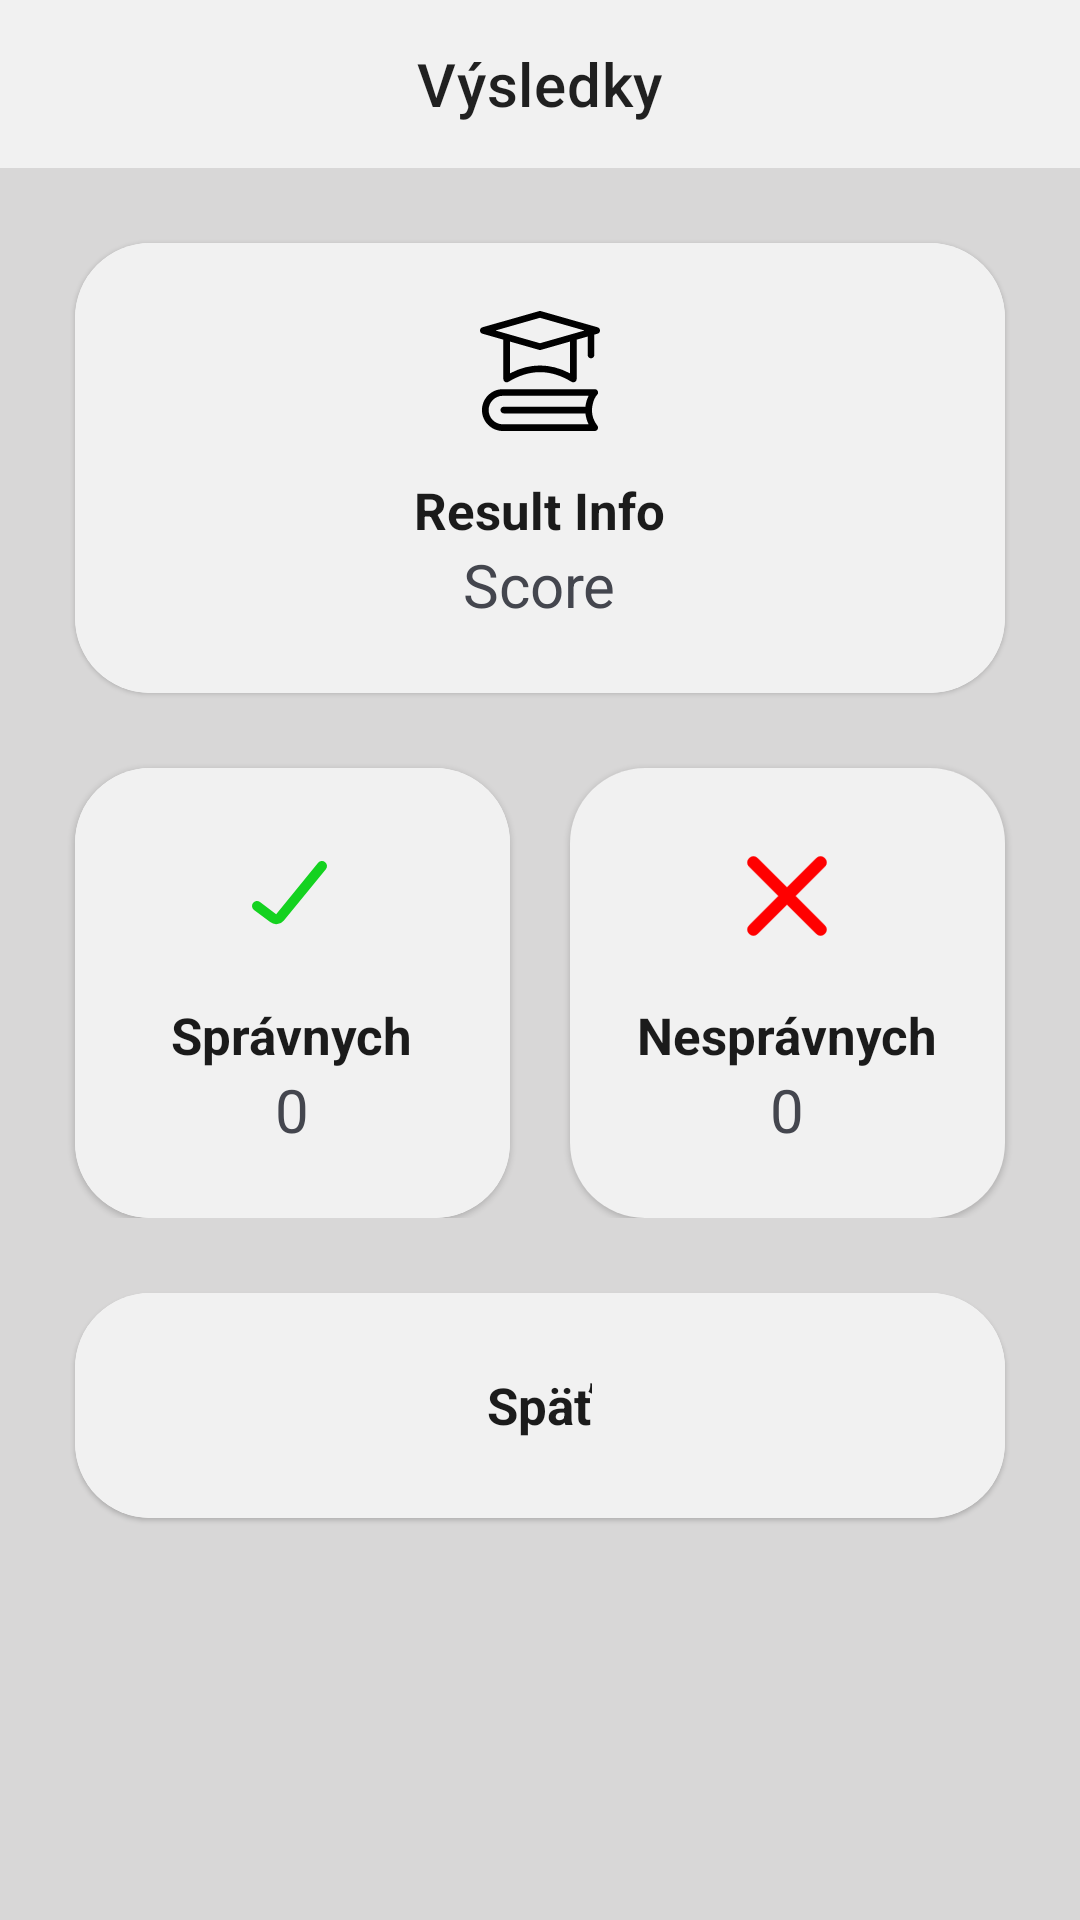

This screen was rendered from an Android layout file. Write that file and the resources it references.
<!-- AndroidManifest.xml: application theme Theme.BakalarskaPraca -->
<!-- res/layout/activity_result.xml -->
<?xml version="1.0" encoding="utf-8"?>
<LinearLayout xmlns:android="http://schemas.android.com/apk/res/android"
    xmlns:app="http://schemas.android.com/apk/res-auto"
    xmlns:tools="http://schemas.android.com/tools"
    style="@style/ResultBackground"
    android:layout_width="match_parent"
    android:layout_height="match_parent"
    android:orientation="vertical"
    tools:context=".ResultActivity">

    <com.google.android.material.appbar.AppBarLayout
        android:id="@+id/appbar"
        android:layout_width="match_parent"
        android:layout_height="?attr/actionBarSize"
        android:elevation="0dp">

        <com.google.android.material.appbar.MaterialToolbar
            style="@style/TextStyle"
            android:layout_width="match_parent"
            android:layout_height="match_parent"
            app:title="Výsledky"
            app:titleCentered="true" />
    </com.google.android.material.appbar.AppBarLayout>

    <com.google.android.material.card.MaterialCardView
        android:layout_width="match_parent"
        android:layout_height="wrap_content"
        android:layout_marginStart="25dp"
        android:layout_marginTop="25dp"
        android:layout_marginEnd="25dp"
        app:cardCornerRadius="25dp"
        app:strokeWidth="0dp">

        <LinearLayout
            style="@style/ResultCards"
            android:layout_width="match_parent"
            android:layout_height="150dp"
            android:gravity="center"
            android:orientation="vertical">

            <ImageView
                android:id="@+id/resultImage"
                android:layout_width="40dp"
                android:layout_height="40dp"
                android:backgroundTint="@android:color/transparent"
                android:src="@drawable/study_icon" />

            <TextView
                android:id="@+id/resultInfo"
                style="@style/TextStyle"
                android:layout_width="wrap_content"
                android:layout_height="wrap_content"
                android:layout_marginTop="15dp"
                android:backgroundTint="@android:color/transparent"
                android:text="Result Info"
                android:textSize="17sp"
                android:textStyle="bold" />

            <TextView
                android:id="@+id/resultScore"
                style="@style/TextSecondaryStyle"
                android:layout_width="wrap_content"
                android:layout_height="wrap_content"
                android:backgroundTint="@android:color/transparent"
                android:text="Score"
                android:textSize="20sp" />
        </LinearLayout>
    </com.google.android.material.card.MaterialCardView>

    <LinearLayout
        android:layout_width="match_parent"
        android:layout_height="wrap_content"
        android:backgroundTint="@android:color/transparent"
        android:orientation="horizontal"
        android:weightSum="2">

        <com.google.android.material.card.MaterialCardView
            style="@style/ResultCards"
            android:layout_width="0dp"
            android:layout_height="match_parent"
            android:layout_marginStart="25dp"
            android:layout_marginTop="25dp"
            android:layout_marginEnd="10dp"
            android:layout_weight="1"
            app:cardCornerRadius="25dp"
            app:strokeWidth="0dp">

            <LinearLayout
                style="@style/ResultCards"
                android:layout_width="match_parent"
                android:layout_height="match_parent"
                android:gravity="center"
                android:orientation="vertical">

                <ImageView
                    android:layout_width="40dp"
                    android:layout_height="40dp"
                    android:backgroundTint="@android:color/transparent"
                    android:src="@drawable/done_icon" />

                <TextView
                    style="@style/TextStyle"
                    android:layout_width="wrap_content"
                    android:layout_height="wrap_content"
                    android:layout_marginTop="15dp"
                    android:backgroundTint="@android:color/transparent"
                    android:text="@string/Correct"
                    android:textSize="17sp"
                    android:textStyle="bold" />

                <TextView
                    android:id="@+id/correctScore"
                    style="@style/TextSecondaryStyle"
                    android:layout_width="wrap_content"
                    android:layout_height="wrap_content"
                    android:backgroundTint="@android:color/transparent"
                    android:text="0"
                    android:textSize="20sp" />
            </LinearLayout>

        </com.google.android.material.card.MaterialCardView>

        <com.google.android.material.card.MaterialCardView
            android:layout_width="0dp"
            android:layout_height="match_parent"
            android:layout_marginStart="10dp"
            android:layout_marginTop="25dp"
            android:layout_marginEnd="25dp"
            android:layout_weight="1"
            app:cardBackgroundColor="@color/card_background"
            app:cardCornerRadius="25dp"
            app:strokeWidth="0dp">

            <LinearLayout
                style="@style/ResultCards"
                android:layout_width="match_parent"
                android:layout_height="150dp"
                android:gravity="center"
                android:orientation="vertical">

                <ImageView
                    android:layout_width="40dp"
                    android:layout_height="40dp"
                    android:backgroundTint="@android:color/transparent"
                    android:src="@drawable/wrong_icon" />

                <TextView
                    style="@style/TextStyle"
                    android:layout_width="wrap_content"
                    android:layout_height="wrap_content"
                    android:layout_marginTop="15dp"
                    android:backgroundTint="@android:color/transparent"
                    android:text="@string/Wrong"
                    android:textSize="17sp"
                    android:textStyle="bold" />

                <TextView
                    android:id="@+id/wrongScore"
                    style="@style/TextSecondaryStyle"
                    android:layout_width="wrap_content"
                    android:layout_height="wrap_content"
                    android:backgroundTint="@android:color/transparent"
                    android:text="0"
                    android:textSize="20sp" />
            </LinearLayout>
        </com.google.android.material.card.MaterialCardView>
    </LinearLayout>

    <com.google.android.material.card.MaterialCardView
        android:id="@+id/returnHome"
        android:layout_width="match_parent"
        android:layout_height="wrap_content"
        android:layout_marginStart="25dp"
        android:layout_marginTop="25dp"
        android:layout_marginEnd="25dp"
        app:cardCornerRadius="25dp"
        app:strokeWidth="0dp">

        <LinearLayout
            style="@style/ResultCards"
            android:layout_width="match_parent"
            android:layout_height="75dp"
            android:gravity="center"
            android:orientation="vertical">

            <TextView
                android:id="@+id/resultTextview"
                style="@style/TextStyle"
                android:layout_width="wrap_content"
                android:layout_height="wrap_content"
                android:backgroundTint="@android:color/transparent"
                android:text="@string/returnFromTests"
                android:textSize="17sp"
                android:textStyle="bold" />
        </LinearLayout>
    </com.google.android.material.card.MaterialCardView>

</LinearLayout>
<!-- resources referenced by this layout -->
<resources>
  <color name="card_background">#BBB9B9</color>
  <!-- drawable done_icon (drawable) -->
  <vector xmlns:android="http://schemas.android.com/apk/res/android"
      android:width="64dp"
      android:height="64dp"
      android:viewportWidth="24"
      android:viewportHeight="24">
    <path
        android:pathData="M5,14L8.233,16.425C8.662,16.746 9.268,16.673 9.607,16.258L18,6"
        android:strokeWidth="2"
        android:fillColor="#00000000"
        android:strokeColor="#14d220"
        android:strokeLineCap="round"/>
  </vector>
  <!-- drawable wrong_icon (drawable) -->
  <vector xmlns:android="http://schemas.android.com/apk/res/android"
      android:width="64dp"
      android:height="64dp"
      android:viewportWidth="200"
      android:viewportHeight="200">
    <path
        android:strokeWidth="1"
        android:pathData="M114,100l49,-49a9.9,9.9 0,0 0,-14 -14L100,86 51,37A9.9,9.9 0,0 0,37 51l49,49L37,149a9.9,9.9 0,0 0,14 14l49,-49 49,49a9.9,9.9 0,0 0,14 -14Z"
        android:fillColor="#ff0000"
        android:strokeColor="#ff0000"/>
  </vector>
  <string name="Correct">Správnych</string>
  <string name="Wrong">Nesprávnych</string>
  <string name="returnFromTests">Späť</string>
  <style name="ResultBackground">
          <item name="android:background">@color/card_background_highligh</item>
      </style>
  <style name="ResultCards">
          <item name="android:background">@color/background</item>
      </style>
  <style name="TextSecondaryStyle">
          <item name="android:textColor">@color/text_secondary_color</item>
      </style>
  <style name="TextStyle">
          <item name="android:textColor">@color/text_color</item>
      </style>
  <style name="Theme.BakalarskaPraca" parent="Base.Theme.BakalarskaPraca" />
  <color name="card_background_highligh">#D8D7D7</color>
  <color name="background">#f1f1f1</color>
  <color name="text_secondary_color">#44464e</color>
  <color name="text_color">#1b1b1b</color>
  <style name="Base.Theme.BakalarskaPraca" parent="Theme.MaterialComponents.DayNight.NoActionBar">
          
          <item name="colorPrimary">@color/white</item>
          <item name="colorPrimaryVariant">#4D4B4B</item>
          <item name="colorOnPrimary">@color/black</item>
          <item name="android:background">@color/background</item>
          <item name="android:statusBarColor" tools:targetApi="l">@color/background</item>
          <item name="android:windowLightStatusBar">true</item>
          <item name="textAppearanceTitleLarge">@style/TextAppearance.Material3.ActionBar.Title</item>
          <item name="materialAlertDialogTheme">@style/AlertDialog</item>
  
          <item name="colorControlNormal">@color/white</item>
          <item name="colorAccent">@color/card_background_highligh</item>
      </style>
  <color name="white">#FFFFFFFF</color>
  <color name="black">#FF000000</color>
  <style name="AlertDialog" parent="ThemeOverlay.Material3.MaterialAlertDialog.Centered">
          <item name="colorPrimary">@color/card_background</item>
          <item name="colorOnSecondary">@color/black</item>
          <item name="android:background">@color/card_background</item>
          <item name="android:gravity">center</item>
          <item name="buttonBarPositiveButtonStyle">@style/PositiveButtonStyle</item>
          <item name="buttonBarNegativeButtonStyle">@style/NegativeButtonStyle</item>
      </style>
  <style name="PositiveButtonStyle" parent="Widget.MaterialComponents.Button.TextButton">
          <item name="android:textColor">@color/text_color</item>
          <item name="android:textStyle">normal</item>
          <item name="textAllCaps">false</item>
      </style>
  <style name="NegativeButtonStyle" parent="Widget.MaterialComponents.Button.TextButton.Dialog">
          <item name="android:textColor">@color/text_color</item>
          <item name="textAllCaps">false</item>
      </style>
</resources>
